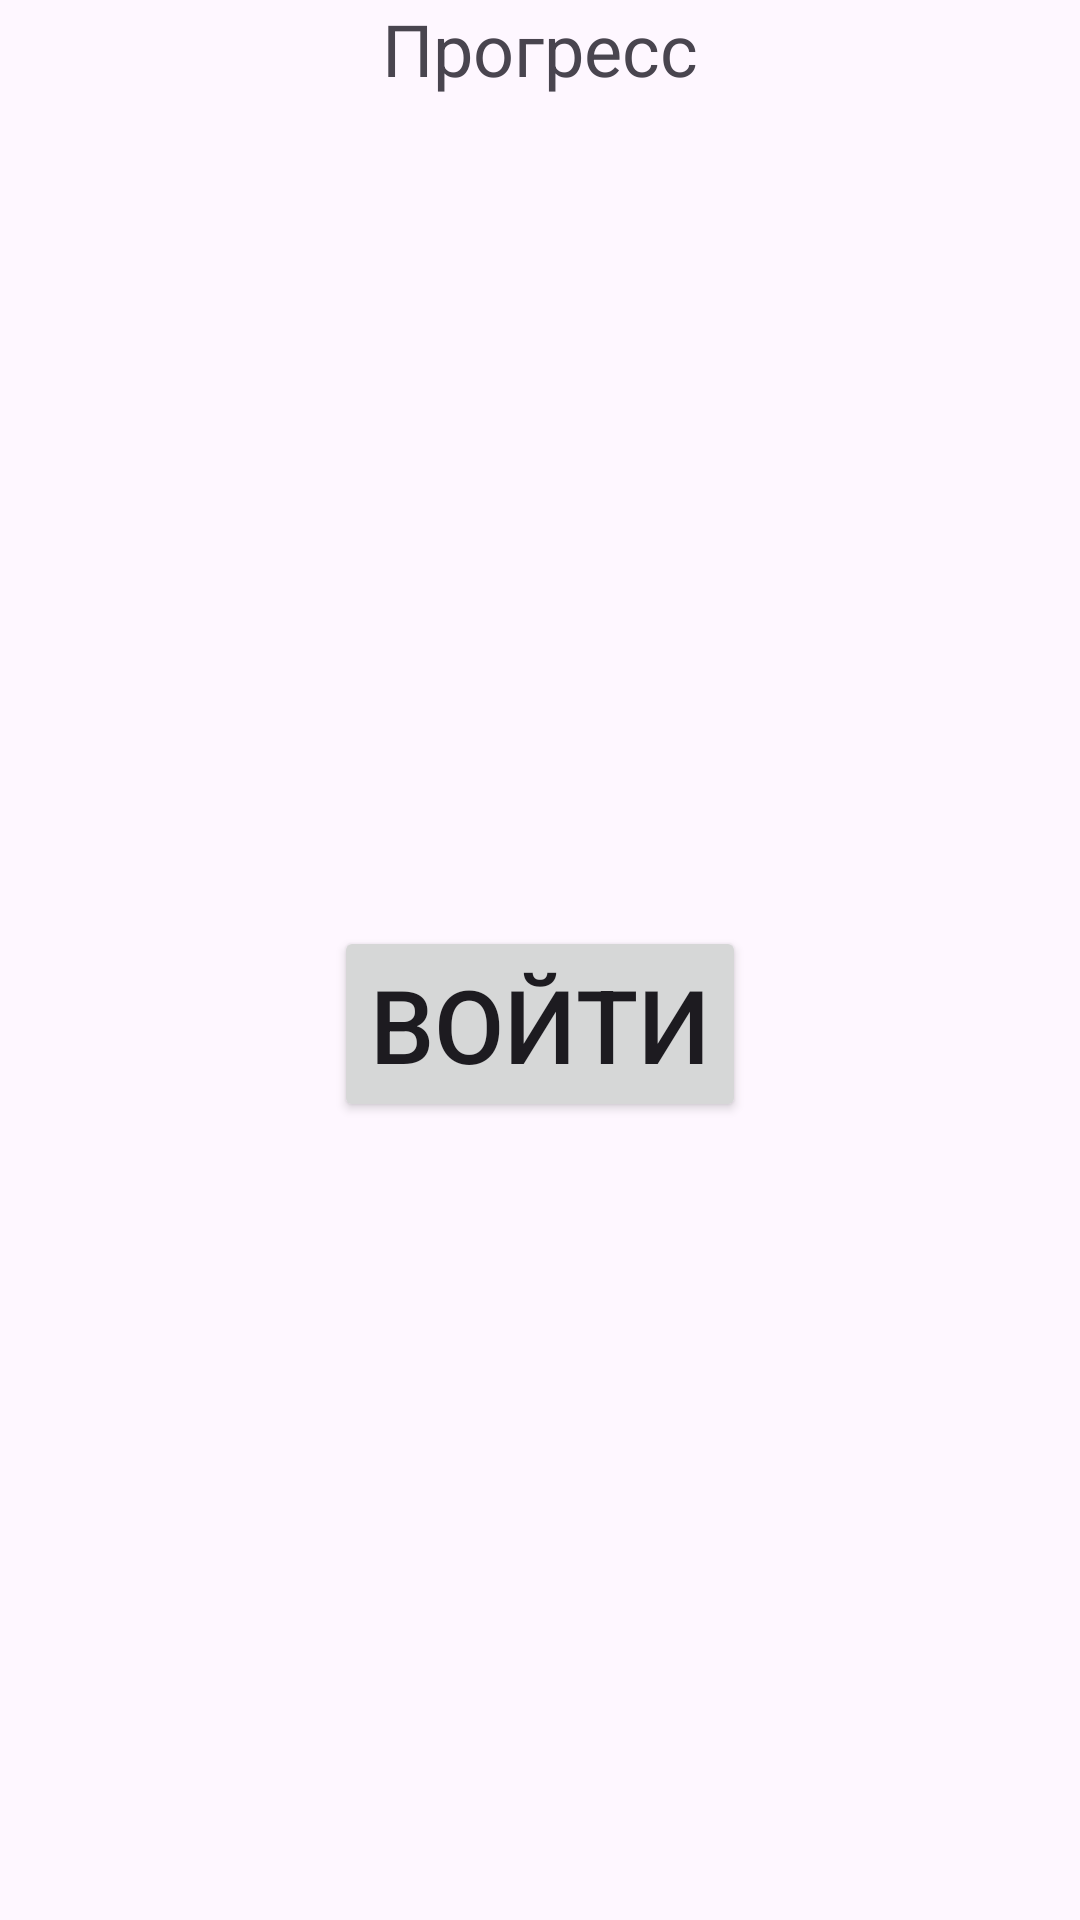

Here is an Android app screen rendered from its layout file. Give the layout XML and the strings, colors and styles it references.
<!-- AndroidManifest.xml: application theme Theme.Apteka -->
<!-- res/layout/activity_main.xml -->
<?xml version="1.0" encoding="utf-8"?>
<androidx.constraintlayout.widget.ConstraintLayout xmlns:android="http://schemas.android.com/apk/res/android"
    xmlns:app="http://schemas.android.com/apk/res-auto"
    xmlns:tools="http://schemas.android.com/tools"
    android:id="@+id/main"
    android:layout_width="match_parent"
    android:layout_height="match_parent"
    tools:context=".MainActivity">

    <Button
        android:id="@+id/enter"
        android:layout_width="wrap_content"
        android:layout_height="wrap_content"
        android:layout_marginStart="133dp"
        android:layout_marginEnd="133dp"
        android:text="Войти"
        android:textSize="34sp"
        app:layout_constraintBottom_toBottomOf="parent"
        app:layout_constraintEnd_toEndOf="parent"
        app:layout_constraintStart_toStartOf="parent"
        app:layout_constraintTop_toTopOf="parent"
        app:layout_constraintVertical_bias="0.537" />

    <TextView
        android:id="@+id/textView"
        android:layout_width="wrap_content"
        android:layout_height="wrap_content"
        android:text="Прогресс"
        android:textSize="24sp"
        app:layout_constraintEnd_toEndOf="parent"
        app:layout_constraintStart_toStartOf="parent"
        tools:layout_editor_absoluteY="128dp" />


</androidx.constraintlayout.widget.ConstraintLayout>
<!-- resources referenced by this layout -->
<resources>
  <style name="Theme.Apteka" parent="Base.Theme.Apteka" />
  <style name="Base.Theme.Apteka" parent="Theme.Material3.DayNight.NoActionBar">
          
          
      </style>
</resources>
